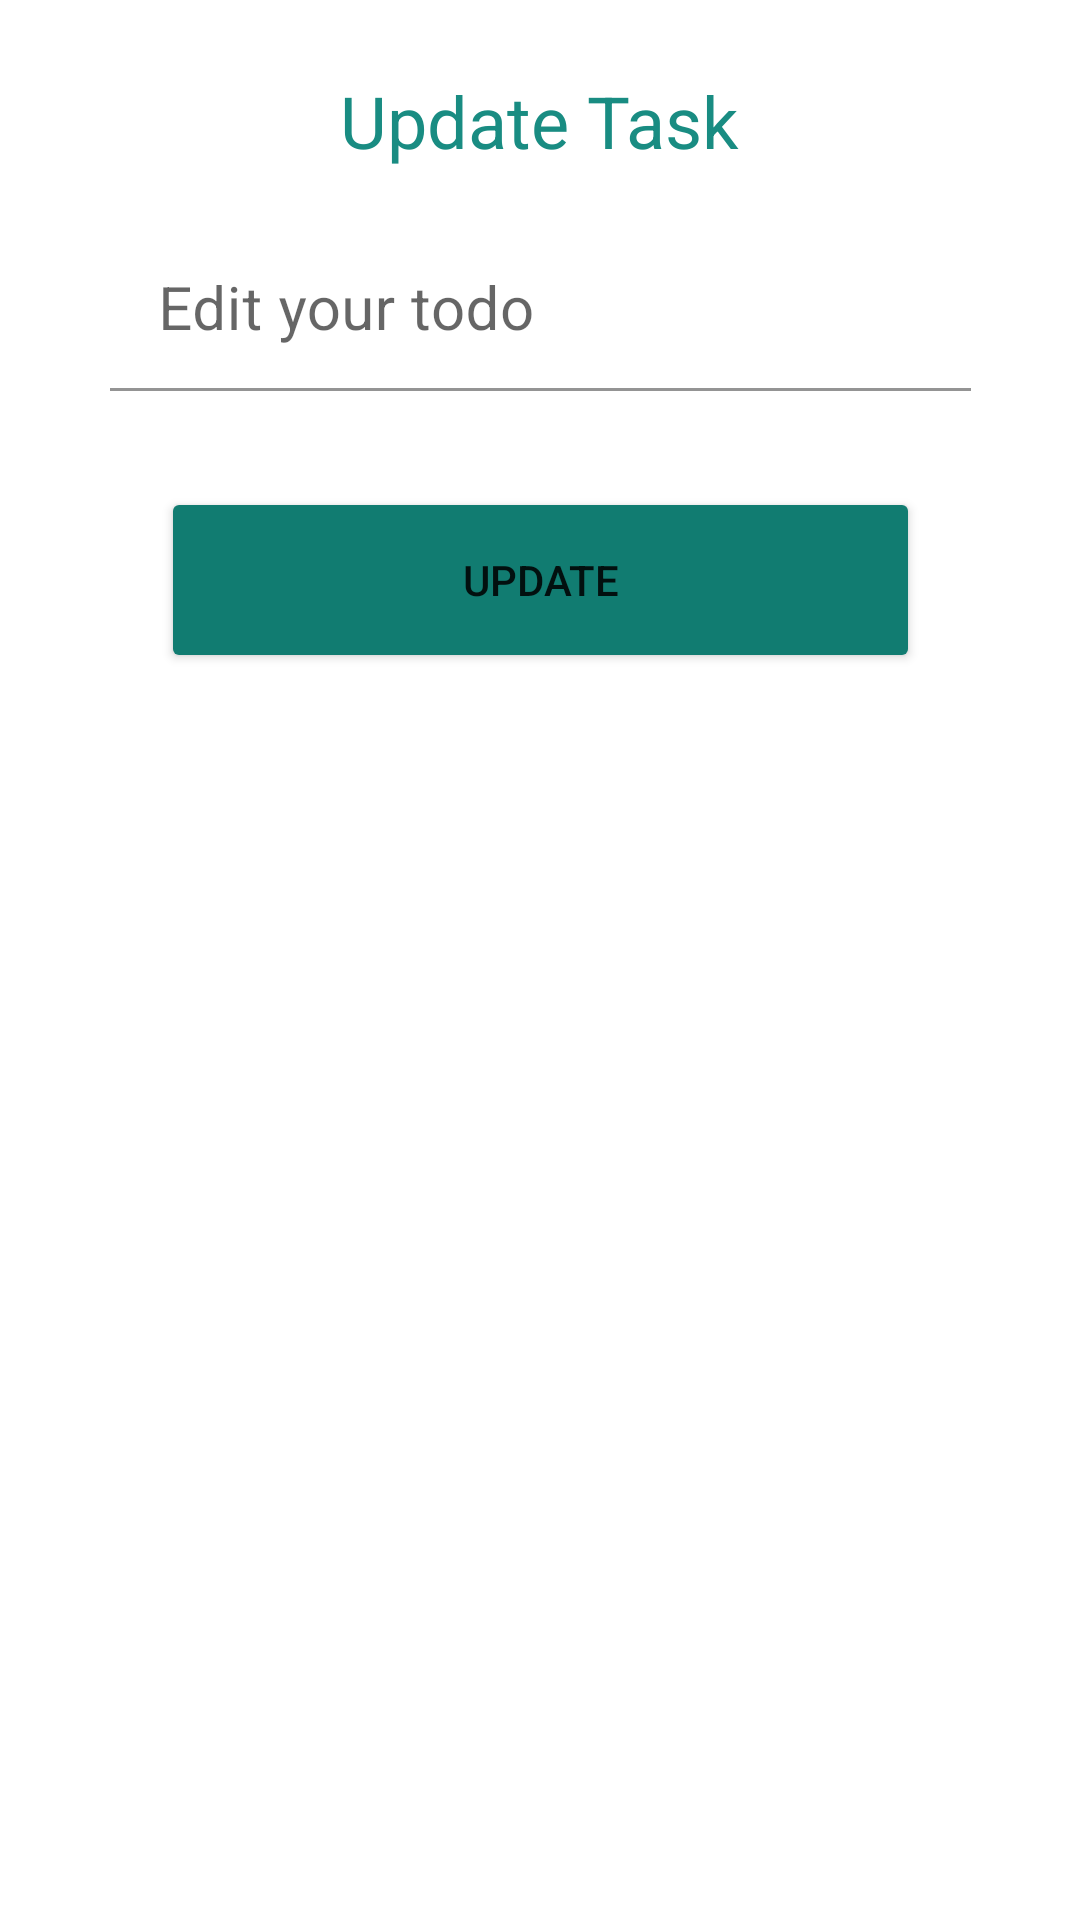

This screen was rendered from an Android layout file. Write that file and the resources it references.
<!-- AndroidManifest.xml: application theme Theme.DHKTPM15A_Nhom06_ToDoApp -->
<!-- res/layout/update_task.xml -->
<?xml version="1.0" encoding="utf-8"?>
<androidx.constraintlayout.widget.ConstraintLayout xmlns:android="http://schemas.android.com/apk/res/android"
    xmlns:app="http://schemas.android.com/apk/res-auto"
    xmlns:tools="http://schemas.android.com/tools"
    android:layout_width="match_parent"
    android:layout_height="match_parent">

    <TextView
        android:id="@+id/textView6"
        android:layout_width="wrap_content"
        android:layout_height="wrap_content"
        android:layout_marginTop="24dp"
        android:text="Update Task"
        android:textColor="#198C82"
        android:textSize="24sp"
        app:layout_constraintEnd_toEndOf="parent"
        app:layout_constraintStart_toStartOf="parent"
        app:layout_constraintTop_toTopOf="parent" />

    <com.google.android.material.textfield.TextInputLayout
        android:id="@+id/textInputLayout"
        android:layout_width="287dp"
        android:layout_height="54dp"
        android:layout_marginTop="20dp"
        app:boxStrokeColor="#009688"
        app:hintTextColor="#2DA69B"
        app:layout_constraintEnd_toEndOf="parent"
        app:layout_constraintStart_toStartOf="parent"
        app:layout_constraintTop_toBottomOf="@+id/textView6">

        <com.google.android.material.textfield.TextInputEditText
            android:id="@+id/idTextInput"
            android:layout_width="match_parent"
            android:layout_height="wrap_content"
            android:backgroundTint="#FFFFFF"
            android:hint="Edit your todo"
            android:textSize="20sp" />
    </com.google.android.material.textfield.TextInputLayout>

    <Button
        android:id="@+id/idbntUp"
        android:layout_width="253dp"
        android:layout_height="62dp"
        android:layout_marginTop="32dp"
        android:backgroundTint="#117C71"
        android:text="UPDATE"
        app:cornerRadius="20dp"
        app:layout_constraintEnd_toEndOf="parent"
        app:layout_constraintStart_toStartOf="parent"
        app:layout_constraintTop_toBottomOf="@+id/textInputLayout" />

</androidx.constraintlayout.widget.ConstraintLayout>
<!-- resources referenced by this layout -->
<resources>
  <style name="Theme.DHKTPM15A_Nhom06_ToDoApp" parent="Theme.MaterialComponents.DayNight.DarkActionBar">
          
          <item name="colorPrimary">@color/purple_500</item>
          <item name="colorPrimaryVariant">@color/purple_700</item>
          <item name="colorOnPrimary">@color/white</item>
          
          <item name="colorSecondary">@color/teal_200</item>
          <item name="colorSecondaryVariant">@color/teal_700</item>
          <item name="colorOnSecondary">@color/black</item>
          
          <item name="android:statusBarColor" tools:targetApi="l">?attr/colorPrimaryVariant</item>
          
      </style>
  <color name="purple_500">#FF6200EE</color>
  <color name="purple_700">#FF3700B3</color>
  <color name="white">#FFFFFFFF</color>
  <color name="teal_200">#FF03DAC5</color>
  <color name="teal_700">#FF018786</color>
  <color name="black">#FF000000</color>
</resources>
